Run: headless pygame with SDL's dummy video driver; simulated clock (each Clock.tick advances the game by its frame time, no real sleeping); random seed 0; keys injected as events and as key.get_pressed() state; mouse plan: one left click at the window centre at the start of phase 2, then a move to the lower-right quarter at the start of phase 3.
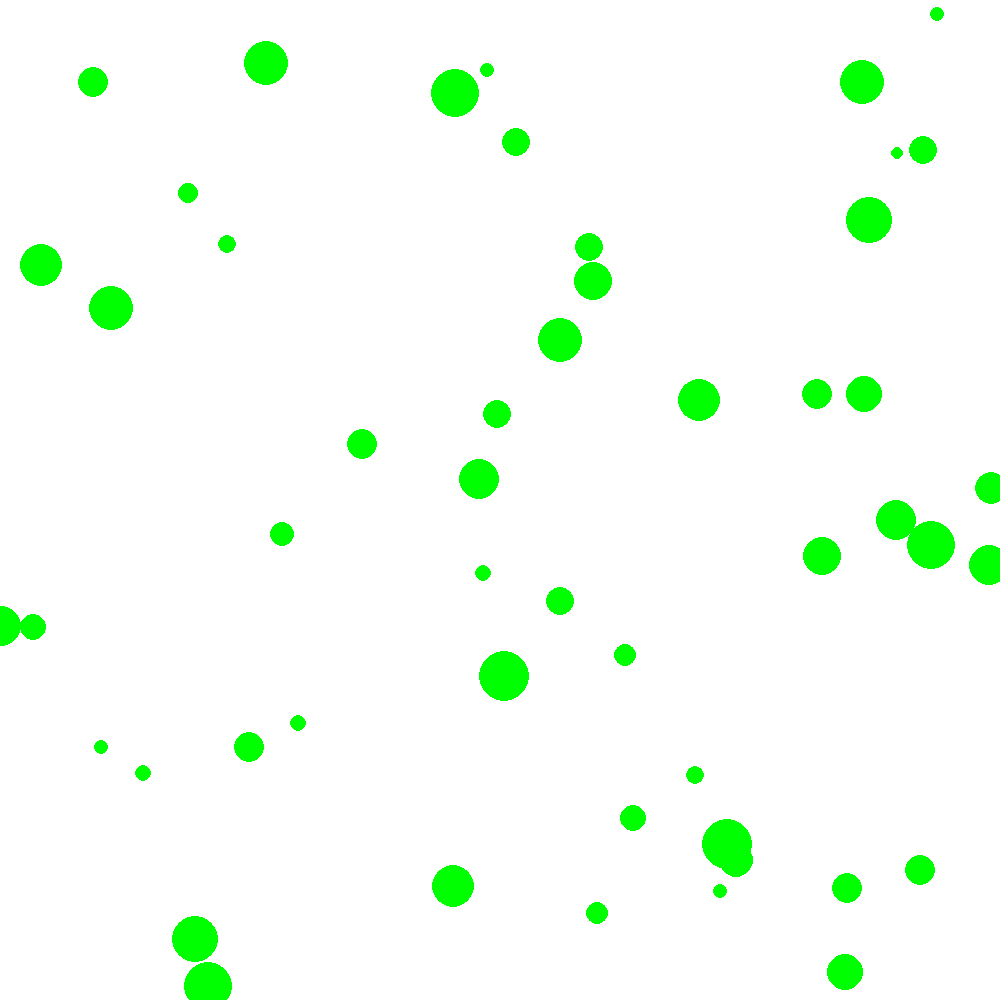
Frame 1 of 4 · flips 1–60 · no input
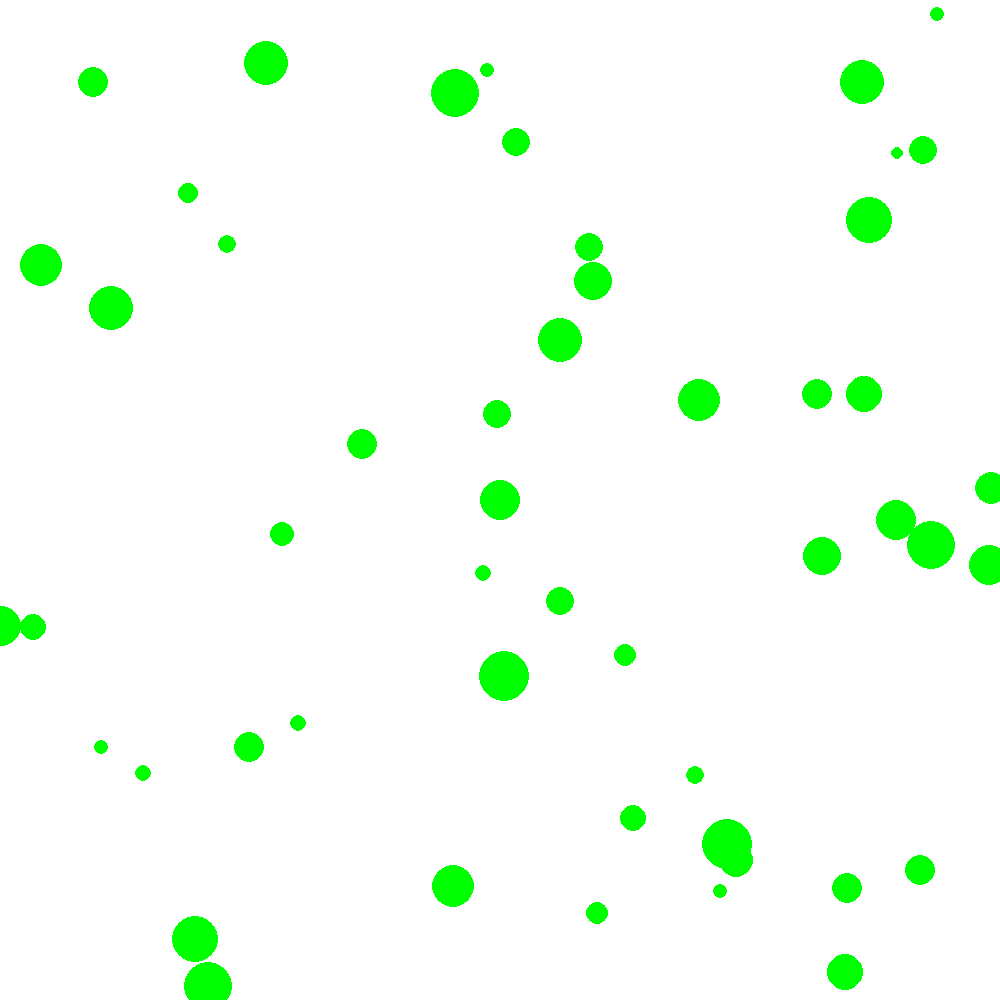
Frame 2 of 4 · flips 61–180 · clicked the window centre · tapped SPACE, RETURN · held RIGHT (→), D
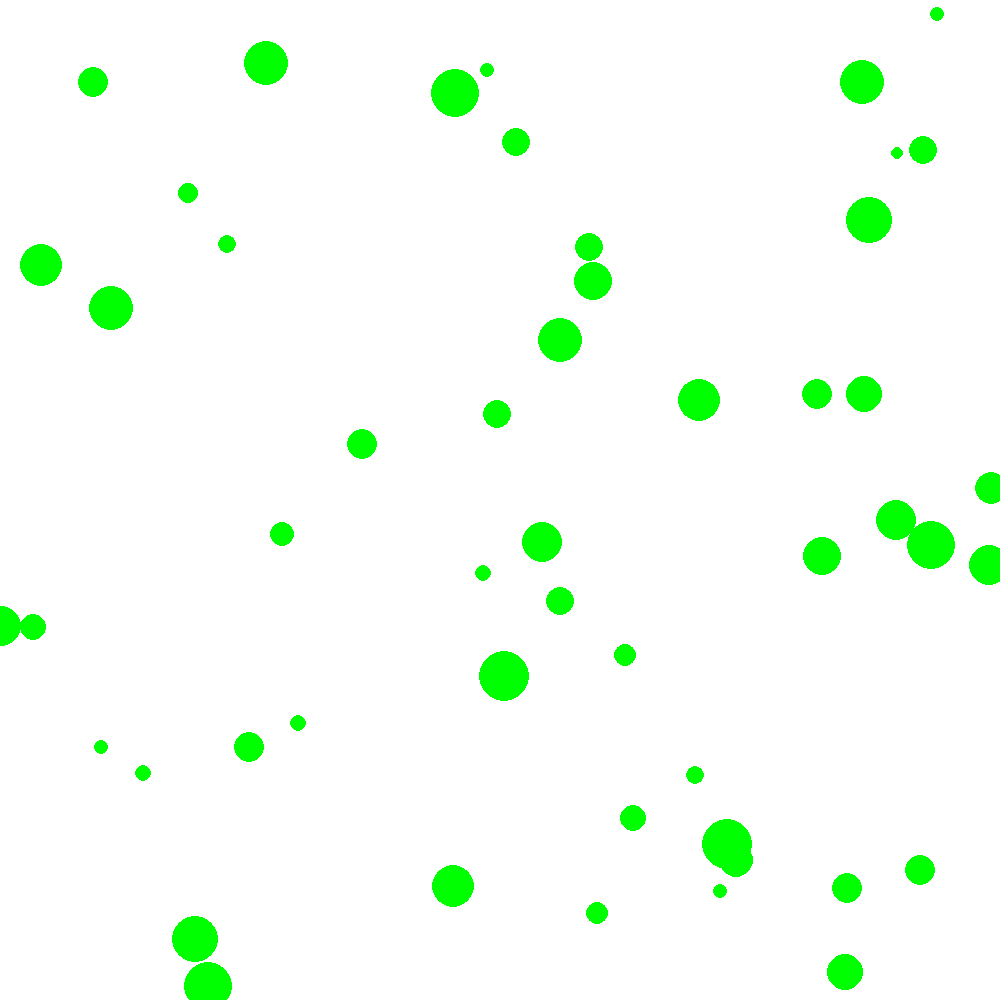
Frame 3 of 4 · flips 181–300 · moved the mouse to the lower-right quarter · held DOWN (↓), S
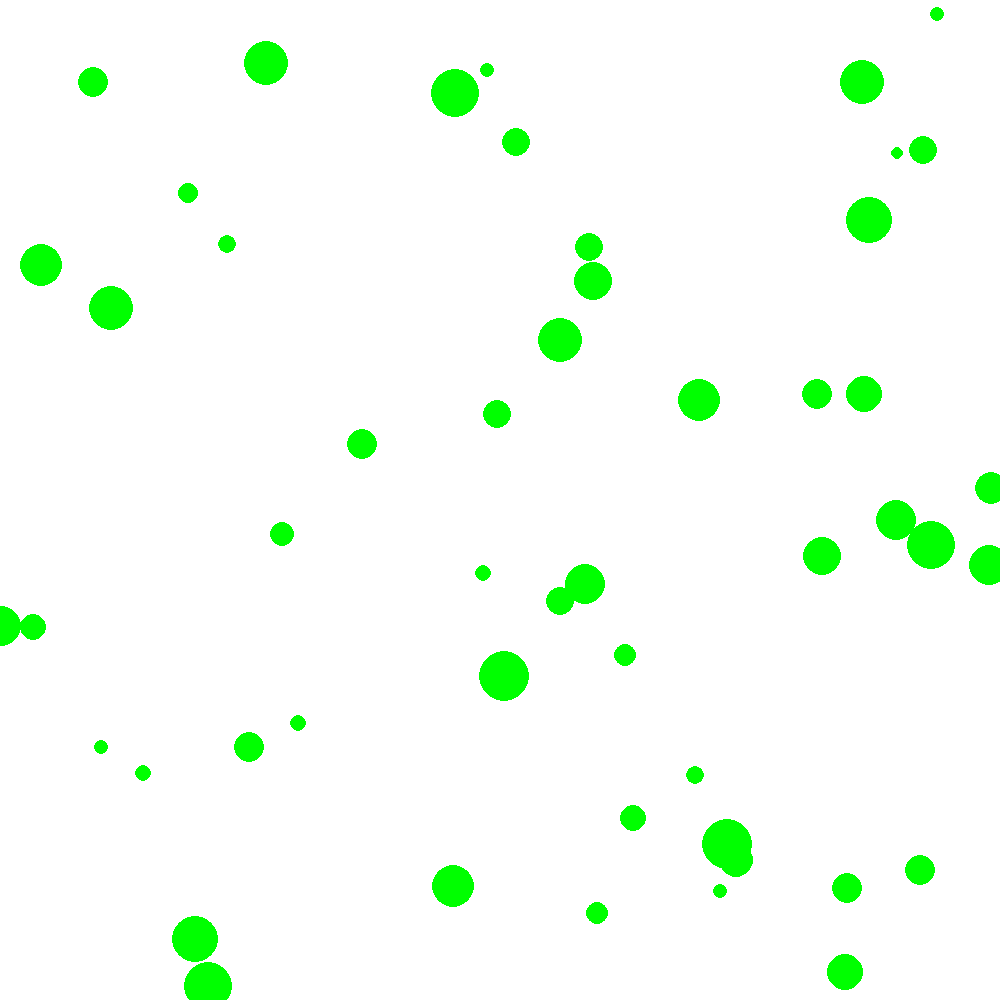
Frame 4 of 4 · flips 301–420 · held LEFT (←), A, UP (↑), W

The pygame program that drew these frames:

import pygame
import random
import math
from threading import Timer
startingPos = [50, 50]
screenSize = [1000, 1000]
pygame.init()
screen = pygame.display.set_mode((screenSize[0], screenSize[1]))

class Player:
    def __init__(self):
        self.x = screenSize[0]/2
        self.y = screenSize[1]/2
        self.r = 20
        self.mousePos = (0, 0)
    def move(self):
        for event in pygame.event.get():
                self.mousePos = pygame.mouse.get_pos()

        angle = math.atan2(self.mousePos[1] - self.y, self.mousePos[0] - self.x)
        distance = (self.y - self.mousePos[1])**2 + (self.x - self.mousePos[0])**2

        self.x += math.cos(angle) * 0.5
        self.y += math.sin(angle) * 0.5

    def draw(self):
        pygame.draw.circle(screen, "green", (self.x, self.y), self.r)


class Food:
    def __init__(self):
        self.x = random.randint(0, screenSize[0])
        self.y = random.randint(0, screenSize[1])
        self.r = random.randint(5, 25)
    def draw(self):
        pygame.draw.circle(screen, "green", (self.x, self.y), self.r)

foodArr = []
player = Player()
for n in range(50):
    foodArr.append(Food())


def generateFood():
    foodArr.append(Food())
    print("test")

def draw():
    screen.fill("white")
    player.draw()
    for food in foodArr:
        food.draw()
    pygame.display.flip()


def loop():
    t = Timer(1, generateFood)
    t.start()
    running = True
    while running:
        draw()
        player.move()

loop()
